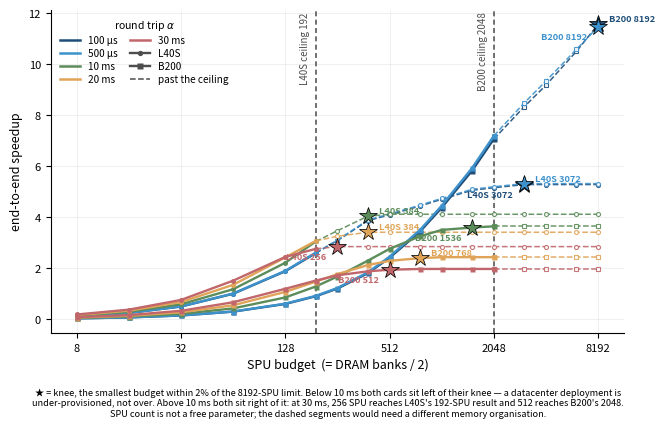

This figure's Python source:
#!/usr/bin/env python3
"""Speedup vs SPU budget, both machines on one axis, every knee in frame.

SPU count is forced by the memory organisation: the expansion ping-pongs between
two banks per unit (level i reads bank i%2, writes (i+1)%2), so N_SPU = banks/2.
L40S 24 ch x 16 banks -> 192; B200 256 pc x 16 -> 2048. Solid up to that
ceiling, dashed past it -- those points need a different memory system, not a
larger PIM budget.

The 1/N_SPU scaling behind every point is measured across 24..4096 SPU on both
orgs; with the instance count scaled to the machine the cycle counts agree to
0.045%.

    python3 plot_knee.py [out.pdf]
"""
import sys

import matplotlib
matplotlib.use("Agg")
import matplotlib.pyplot as plt

# (SPU, speedup)
L40S = {
    100: [[8, 0.1255], [16, 0.2511], [32, 0.5022], [64, 1.0043], [128, 1.8866], [192, 2.5959], [256, 3.085], [384, 3.8691], [512, 4.0983], [768, 4.4444], [1024, 4.7077], [1536, 5.0621], [2048, 5.1601], [3072, 5.2848], [4096, 5.2848], [6144, 5.2848], [8192, 5.2848]],
    500: [[8, 0.1265], [16, 0.2529], [32, 0.5058], [64, 1.0116], [128, 1.9003], [192, 2.6148], [256, 3.1075], [384, 3.8973], [512, 4.1281], [768, 4.4768], [1024, 4.7419], [1536, 5.0989], [2048, 5.1977], [3072, 5.3232], [4096, 5.3232], [6144, 5.3232], [8192, 5.3232]],
    10000: [[8, 0.1476], [16, 0.2953], [32, 0.5905], [64, 1.181], [128, 2.2184], [192, 3.0526], [256, 3.4751], [384, 4.0438], [512, 4.1205], [768, 4.1205], [1024, 4.1205], [1536, 4.1205], [2048, 4.1205], [3072, 4.1205], [4096, 4.1205], [6144, 4.1205], [8192, 4.1205]],
    20000: [[8, 0.1691], [16, 0.3383], [32, 0.6766], [64, 1.3532], [128, 2.4274], [192, 3.0767], [256, 3.2576], [384, 3.4151], [512, 3.4151], [768, 3.4151], [1024, 3.4151], [1536, 3.4151], [2048, 3.4151], [3072, 3.4151], [4096, 3.4151], [6144, 3.4151], [8192, 3.4151]],
    30000: [[8, 0.1902], [16, 0.3803], [32, 0.7606], [64, 1.5161], [128, 2.4459], [192, 2.7635], [256, 2.8519], [384, 2.8519], [512, 2.8519], [768, 2.8519], [1024, 2.8519], [1536, 2.8519], [2048, 2.8519], [3072, 2.8519], [4096, 2.8519], [6144, 2.8519], [8192, 2.8519]],
}
B200 = {
    100: [[8, 0.0377], [16, 0.0754], [32, 0.1509], [64, 0.3017], [128, 0.6035], [192, 0.9052], [256, 1.2069], [384, 1.8104], [512, 2.4139], [768, 3.4434], [1024, 4.3763], [1536, 5.8348], [2048, 7.0684], [3072, 8.3398], [4096, 9.1791], [6144, 10.5075], [8192, 11.5649]],
    500: [[8, 0.0384], [16, 0.0768], [32, 0.1536], [64, 0.3072], [128, 0.6143], [192, 0.9215], [256, 1.2286], [384, 1.8429], [512, 2.4572], [768, 3.5052], [1024, 4.4548], [1536, 5.9396], [2048, 7.1953], [3072, 8.4895], [4096, 9.3439], [6144, 10.5865], [8192, 11.4672]],
    10000: [[8, 0.0537], [16, 0.1073], [32, 0.2146], [64, 0.4293], [128, 0.8586], [192, 1.2878], [256, 1.6791], [384, 2.3016], [512, 2.7628], [768, 3.257], [1024, 3.5059], [1536, 3.6003], [2048, 3.6473], [3072, 3.6473], [4096, 3.6473], [6144, 3.6473], [8192, 3.6473]],
    20000: [[8, 0.0689], [16, 0.1378], [32, 0.2756], [64, 0.5512], [128, 1.0779], [192, 1.4775], [256, 1.7736], [384, 2.1299], [512, 2.2939], [768, 2.3996], [1024, 2.4378], [1536, 2.4378], [2048, 2.4378], [3072, 2.4378], [4096, 2.4378], [6144, 2.4378], [8192, 2.4378]],
    30000: [[8, 0.0838], [16, 0.1675], [32, 0.335], [64, 0.6701], [128, 1.1975], [192, 1.519], [256, 1.7262], [384, 1.8837], [512, 1.9449], [768, 1.9758], [1024, 1.9758], [1536, 1.9758], [2048, 1.9758], [3072, 1.9758], [4096, 1.9758], [6144, 1.9758], [8192, 1.9758]],
}

ALPHA = [100, 500, 10000, 20000, 30000]
LBL = {100: "100 µs", 500: "500 µs", 10000: "10 ms", 20000: "20 ms", 30000: "30 ms"}
CMAP = {100: "#1F4E79", 500: "#3E92CC", 10000: "#5B8C5A", 20000: "#E0A458", 30000: "#C1666B"}
CAP = {"L40S": 192, "B200": 2048}
MK = {"L40S": "o", "B200": "s"}


def knee(pts):
    full = pts[-1][1]
    return next(p for p in pts if p[1] >= 0.98 * full)


def main(outpath="knee.pdf"):
    fig, ax = plt.subplots(figsize=(7.4, 4.2))

    lab = []
    for mach, D in (("L40S", L40S), ("B200", B200)):
        cap = CAP[mach]
        for a in ALPHA:
            pts = D[a]
            sol = [p for p in pts if p[0] <= cap]
            das = [p for p in pts if p[0] >= cap]
            ax.plot([p[0] for p in sol], [p[1] for p in sol], "-",
                    color=CMAP[a], lw=1.7, marker=MK[mach], ms=3.6,
                    mec="none", zorder=4)
            ax.plot([p[0] for p in das], [p[1] for p in das], "--",
                    color=CMAP[a], lw=1.1, marker=MK[mach], ms=2.9,
                    mfc="white", mec=CMAP[a], mew=0.8, alpha=0.9, zorder=3)
            k = knee(pts)
            ax.plot(*k, "*", color=CMAP[a], ms=13, mec="black", mew=0.55, zorder=6)
            lab.append((k[0], k[1], a, mach))
        ax.axvline(cap, color="0.35", ls=(0, (3, 2)), lw=1.2, zorder=1)

    # knee labels: alternate side by rank so nothing collides
    for i, (x, y, a, m) in enumerate(sorted(lab, key=lambda z: -z[1])):
        dx, dy, ha = (8, 2, "left") if i % 2 == 0 else (-8, -9, "right")
        ax.annotate(f"{m} {x}", (x, y), fontsize=6.6, color=CMAP[a],
                    fontweight="bold", zorder=7, ha=ha,
                    xytext=(dx, dy), textcoords="offset points")

    ax.set_xscale("log", base=2)
    ax.set_xticks([8, 32, 128, 512, 2048, 8192])
    ax.set_xticklabels(["8", "32", "128", "512", "2048", "8192"])
    ax.set_xlabel("SPU budget  (= DRAM banks / 2)", fontsize=9)
    ax.set_ylabel("end-to-end speedup", fontsize=9)
    ax.grid(lw=0.4, color="0.89", which="both", zorder=0)
    ax.set_axisbelow(True)
    for sp in ("top", "right"):
        ax.spines[sp].set_visible(False)
    ax.tick_params(labelsize=8)

    yt = ax.get_ylim()[1]
    ax.text(192 * 0.93, yt, "L40S ceiling 192 ", rotation=90, fontsize=7,
            color="0.3", va="top", ha="right")
    ax.text(2048 * 0.93, yt, "B200 ceiling 2048 ", rotation=90, fontsize=7,
            color="0.3", va="top", ha="right")

    h = [plt.Line2D([], [], color=CMAP[a], lw=1.8, label=LBL[a]) for a in ALPHA]
    h += [plt.Line2D([], [], color="0.3", lw=1.7, marker="o", ms=3.8,
                     mec="none", label="L40S"),
          plt.Line2D([], [], color="0.3", lw=1.7, marker="s", ms=3.8,
                     mec="none", label="B200"),
          plt.Line2D([], [], color="0.3", lw=1.1, ls="--", label="past the ceiling")]
    ax.legend(handles=h, fontsize=7.2, ncol=2, loc="upper left",
              frameon=False, labelspacing=0.3, columnspacing=1.3,
              title=r"round trip $\alpha$", title_fontsize=7.6)

    fig.text(0.5, -0.02,
             "★ = knee, the smallest budget within 2% of the 8192-SPU limit. "
             "Below 10 ms both cards sit left of their knee — a datacenter "
             "deployment is\nunder-provisioned, not over. Above 10 ms both sit "
             "right of it: at 30 ms, 256 SPU reaches L40S's 192-SPU result and "
             "512 reaches B200's 2048.\nSPU count is not a free parameter; the "
             "dashed segments would need a different memory organisation.",
             ha="center", va="top", fontsize=6.6)

    fig.savefig(outpath, bbox_inches="tight", dpi=300)
    print("wrote", outpath)


if __name__ == "__main__":
    main(sys.argv[1] if len(sys.argv) > 1 else "knee.pdf")
